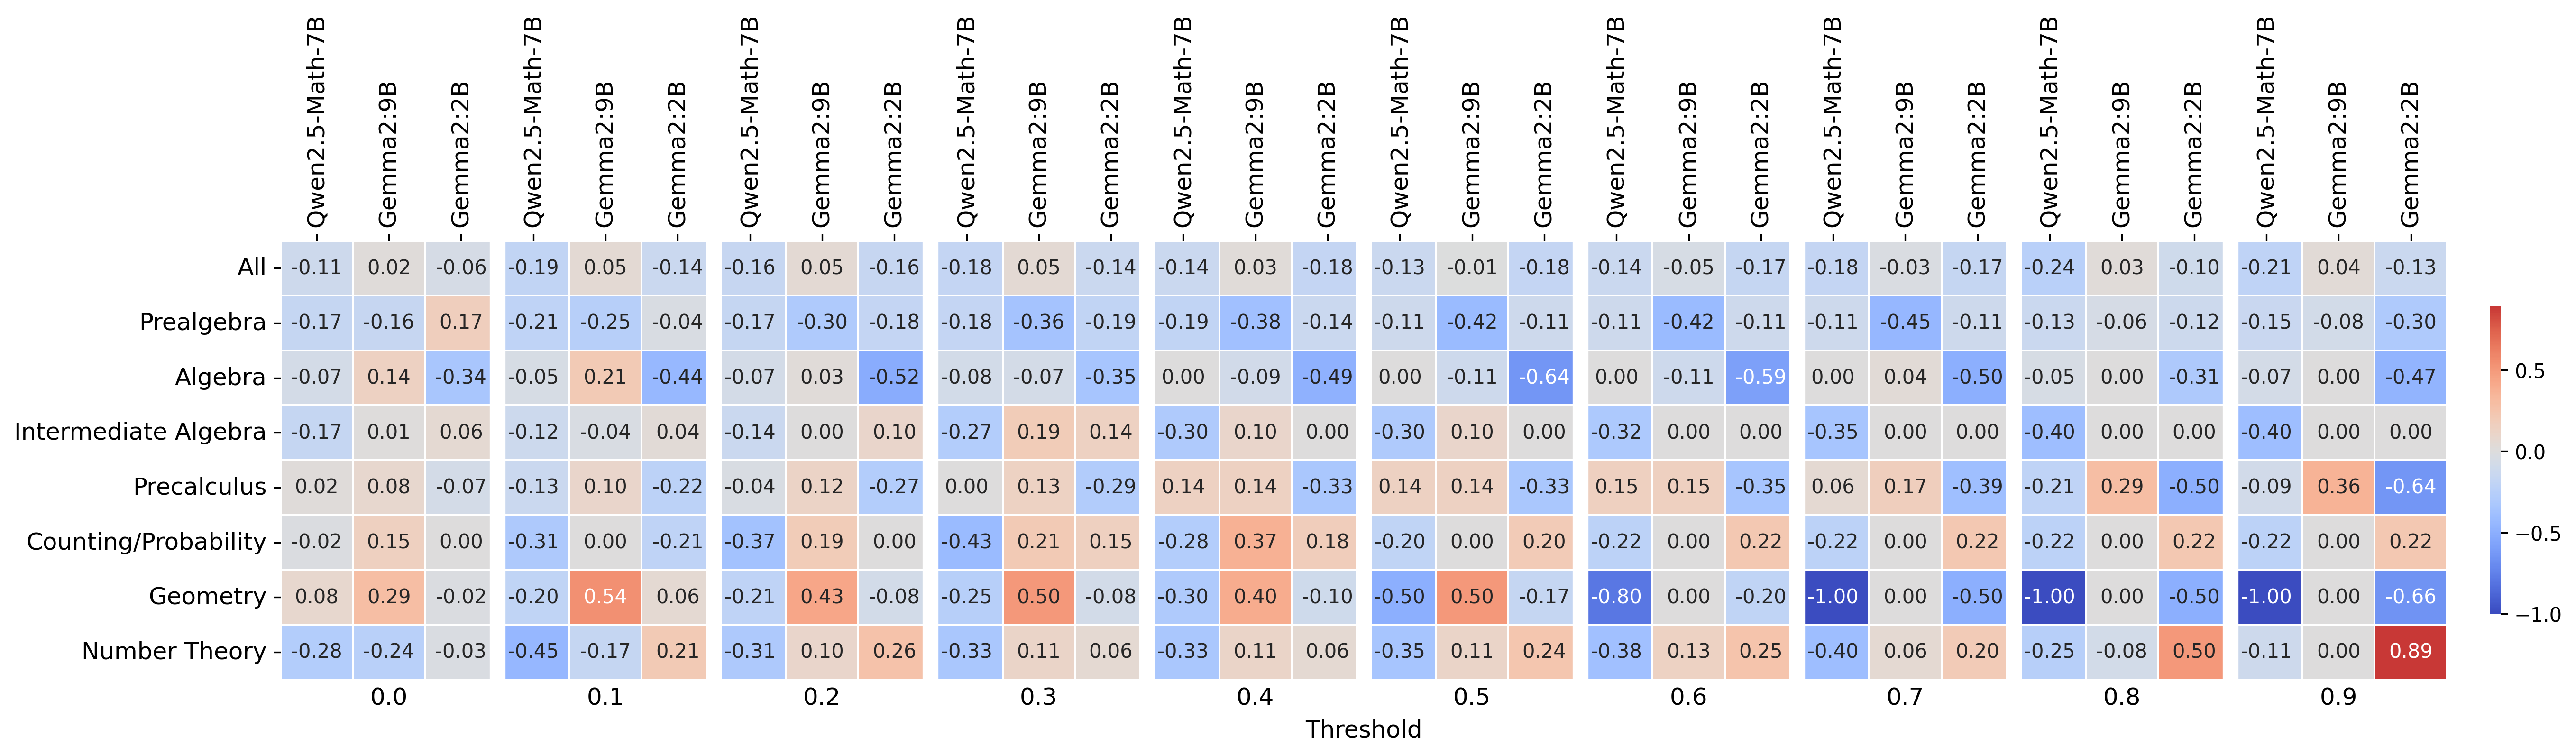

The file beside this chart, header and first rows:
, 0.0_qwen2.5-math-7b, 0.0_gemma2-9b, 0.0_gemma2-2b, 0.1_qwen2.5-math-7b, 0.1_gemma2-9b, 0.1_gemma2-2b, 0.2_qwen2.5-math-7b, 0.2_gemma2-9b, 0.2_gemma2-2b, 0.3_qwen2.5-math-7b, 0.3_gemma2-9b, 0.3_gemma2-2b, 0.4_qwen2.5-math-7b, 0.4_gemma2-9b, 0.4_gemma2-2b, 0.5_qwen2.5-math-7b, 0.5_gemma2-9b, 0.5_gemma2-2b, 0.6_qwen2.5-math-7b, 0.6_gemma2-9b, 0.6_gemma2-2b, 0.7_qwen2.5-math-7b, 0.7_gemma2-9b
All, -0.11, 0.02, -0.06, -0.19, 0.05, -0.14, -0.16, 0.05, -0.16, -0.18, 0.05, -0.14, -0.14, 0.03, -0.18, -0.13, -0.01, -0.18, -0.14, -0.05, -0.17, -0.18, -0.03
Prealgebra, -0.17, -0.16, 0.17, -0.21, -0.25, -0.04, -0.17, -0.3, -0.18, -0.18, -0.36, -0.19, -0.19, -0.38, -0.14, -0.11, -0.42, -0.11, -0.11, -0.42, -0.11, -0.11, -0.45
Algebra, -0.07, 0.14, -0.34, -0.05, 0.21, -0.44, -0.07, 0.03, -0.52, -0.08, -0.07, -0.35, 0.0, -0.09, -0.49, 0.0, -0.11, -0.64, 0.0, -0.11, -0.59, 0.0, 0.04
Intermediate Algebra, -0.17, 0.01, 0.06, -0.12, -0.04, 0.04, -0.14, 0.0, 0.1, -0.27, 0.19, 0.14, -0.3, 0.1, 0.0, -0.3, 0.1, 0.0, -0.32, 0.0, 0.0, -0.35, 0.0
Precalculus, 0.02, 0.08, -0.07, -0.13, 0.1, -0.22, -0.04, 0.12, -0.27, 0.0, 0.13, -0.29, 0.14, 0.14, -0.33, 0.14, 0.14, -0.33, 0.15, 0.15, -0.35, 0.06, 0.17
Counting/Probability, -0.02, 0.15, 0.0, -0.31, 0.0, -0.21, -0.37, 0.19, 0.0, -0.43, 0.21, 0.15, -0.28, 0.37, 0.18, -0.2, 0.0, 0.2, -0.22, 0.0, 0.22, -0.22, 0.0
Geometry, 0.08, 0.29, -0.02, -0.2, 0.54, 0.06, -0.21, 0.43, -0.08, -0.25, 0.5, -0.08, -0.3, 0.4, -0.1, -0.5, 0.5, -0.17, -0.8, 0.0, -0.2, -1.0, 0.0
Number Theory, -0.28, -0.24, -0.03, -0.45, -0.17, 0.21, -0.31, 0.1, 0.26, -0.33, 0.11, 0.06, -0.33, 0.11, 0.06, -0.35, 0.11, 0.24, -0.38, 0.13, 0.25, -0.4, 0.06
